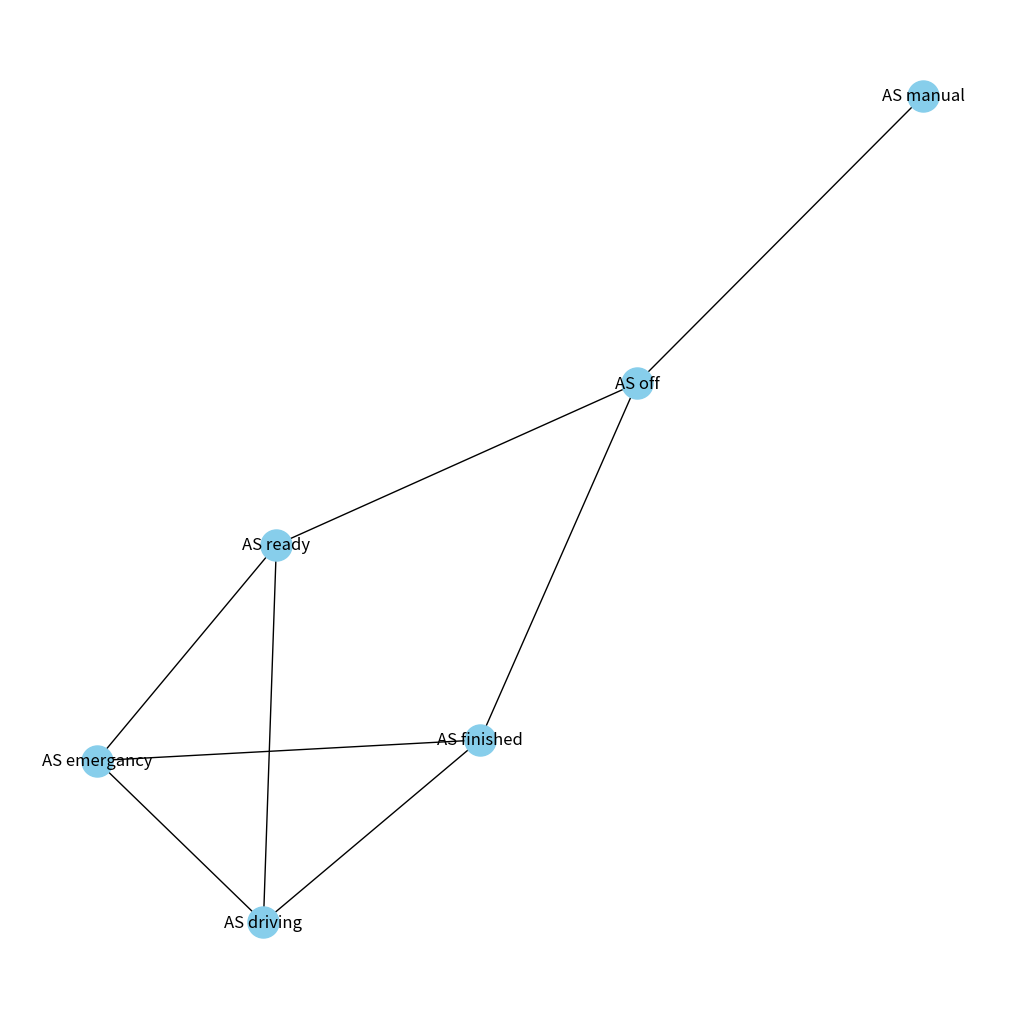

Here is the Python script that generated this plot:
import matplotlib.pyplot as plt
import networkx as nx

G = nx.Graph()

# nodes
G.add_node('AS off')
G.add_node('AS manual')
G.add_node('AS ready')
G.add_node('AS driving')
G.add_node('AS finished')
G.add_node('AS emergancy')

# edges
G.add_edge('AS off', 'AS manual')
G.add_edge('AS manual', 'AS off')

G.add_edge('AS off', 'AS ready')
G.add_edge('AS ready', 'AS driving')
G.add_edge('AS driving', 'AS finished')
G.add_edge('AS finished', 'AS off')

G.add_edge('AS ready', 'AS emergancy')
G.add_edge('AS driving', 'AS emergancy')
G.add_edge('AS finished', 'AS emergancy')


OPTIONS = {
    'node_color': 'skyblue',
    'node_size': 500,
    'width': 1,
    'with_labels': True
}

plt.figure(figsize=(10, 10))
nx.draw(G, **OPTIONS)
plt.savefig("graph.png")
